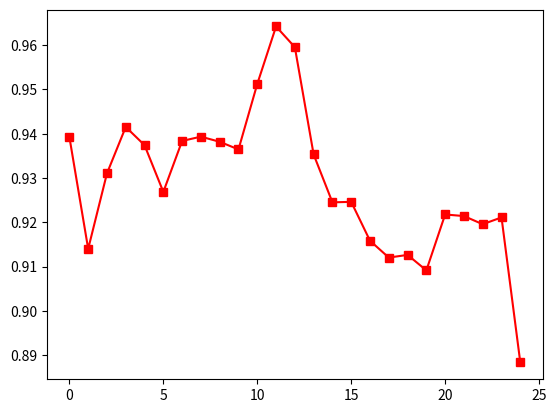

The matplotlib source for this figure: (Note: this script raises an exception after producing the figure.)
import matplotlib.pyplot as plt

x = [i for i in range(25)]
l1 = [
        0.9392486386357369, 0.91398686701669, 0.9310423328493271,
    0.9415347953675595, 0.9374142390616814,
    0.9268493685685681, 0.9383741969205424,
    0.9393392027268049, 0.9381845525616139,
    0.9364543629708665, 0.9512491123152514,
    0.9642391932706085, 0.959563187434093,
    0.9353139098335822, 0.9245001488993279,
    0.9246083561727201, 0.9158217718863609,
    0.9120185312030162, 0.9126222049637034,
    0.9091229245141312, 0.92175713402015,
    0.9213978863866531, 0.9195530336584451,
    0.9210925006216992, 0.8883124740957603] #en-en
l2 = [0.09546621043627031,  0.24946236559139784,
      0.43889329672940036, 0.31193545478347623,
      0.3579136594246828, 0.5632285884527768,
      0.6883115042153568, 0.763841859612117,
      0.7817782247661259, 0.784254383555296,
      0.769816381261743, 0.6989379356764016,
      0.5561089638536552, 0.5894869245393346,
      0.6838930636129621, 0.6409656538269559,
      0.5899377907924096, 0.6611622918059507,
      0.609277124707199, 0.5316430217789174,
      0.5565837005897654, 0.4805841337545399
]#en-zh
l3 = [0.8423184044513455, 0.040182103610675035, 0.24593353727089706,
      0.5086469760900141, 0.5977253079813282,
      0.38157511550363143, 0.314429073220795,
      0.5810678810678811, 0.6886338327289335,
      0.8198572394685335, 0.8521223256346253,
      0.8799112865155989, 0.9042485120262596,
      0.8448057644110275, 0.7873987400979823,
      0.8310430923490827, 0.8652286076336628,
      0.8626874330627764, 0.8151897085667338,
      0.8331293034822446, 0.7976617236191704,
      0.8122907268170426, 0.7846140109345527,
      0.8104500873402793, 0.7086329429045611]#en-fi

plt.plot(x,l1,'s-',color = 'r',label="en-en")#s-:方形
plt.plot(x,l2,'o-',color = 'g',label="en-zh")#s-:方形
plt.plot(x,l3,'^-',color = 'b',label="en-fi")#s-:方形
plt.xlabel("layer")
plt.ylabel("f1")#纵坐标名字
plt.legend(loc='best')
plt.xticks(range(0,25))
plt.title('trained on english')
plt.show()